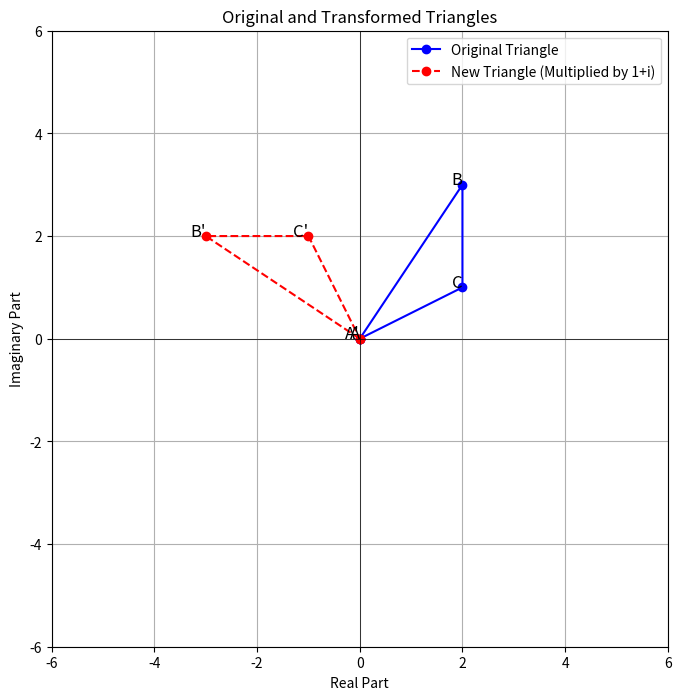

This figure's Python source:
import matplotlib.pyplot as plt

# Define the original complex numbers
a = 0+0j
b = 2 + 3j
c = 2 + 1j

# Define the multiplier
multiplier = 1j

# Multiply each complex number by the multiplier
a_new = a * multiplier
b_new = b * multiplier
c_new = c * multiplier

# Extract the real and imaginary parts of the original and new complex numbers
x_values = [a.real, b.real, c.real, a.real]
y_values = [a.imag, b.imag, c.imag, a.imag]

x_values_new = [a_new.real, b_new.real, c_new.real, a_new.real]
y_values_new = [a_new.imag, b_new.imag, c_new.imag, a_new.imag]

# Plot the original triangle
plt.figure(figsize=(8, 8))  # Adjusting the figure size for better visibility
plt.plot(x_values, y_values, marker='o', linestyle='-', color='b', label='Original Triangle')

# Plot the new triangle after multiplication
plt.plot(x_values_new, y_values_new, marker='o', linestyle='--', color='r', label='New Triangle (Multiplied by 1+i)')

# Label the points of the original triangle
plt.text(a.real, a.imag, 'A', fontsize=12, ha='right')
plt.text(b.real, b.imag, 'B', fontsize=12, ha='right')
plt.text(c.real, c.imag, 'C', fontsize=12, ha='right')

# Label the points of the new triangle
plt.text(a_new.real, a_new.imag, 'A\'', fontsize=12, ha='right')
plt.text(b_new.real, b_new.imag, 'B\'', fontsize=12, ha='right')
plt.text(c_new.real, c_new.imag, 'C\'', fontsize=12, ha='right')

# Set the aspect ratio to be equal
plt.gca().set_aspect('equal', adjustable='box')

# Set the limits of the axes
plt.xlim(-6, 6)
plt.ylim(-6, 6)

# Set the grid and axes with the origin in the middle
plt.grid(True)
plt.axhline(0, color='black', linewidth=0.5)
plt.axvline(0, color='black', linewidth=0.5)
plt.xlabel('Real Part')
plt.ylabel('Imaginary Part')
plt.title('Original and Transformed Triangles')

# Add a legend
plt.legend()

# Show the plot
plt.show()
